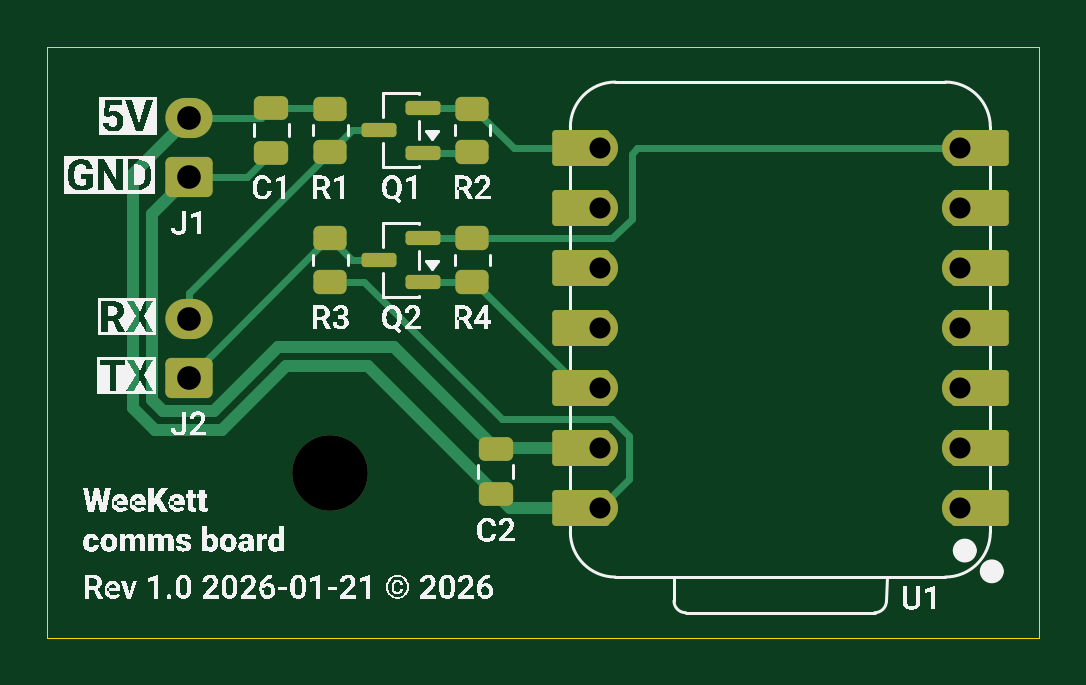
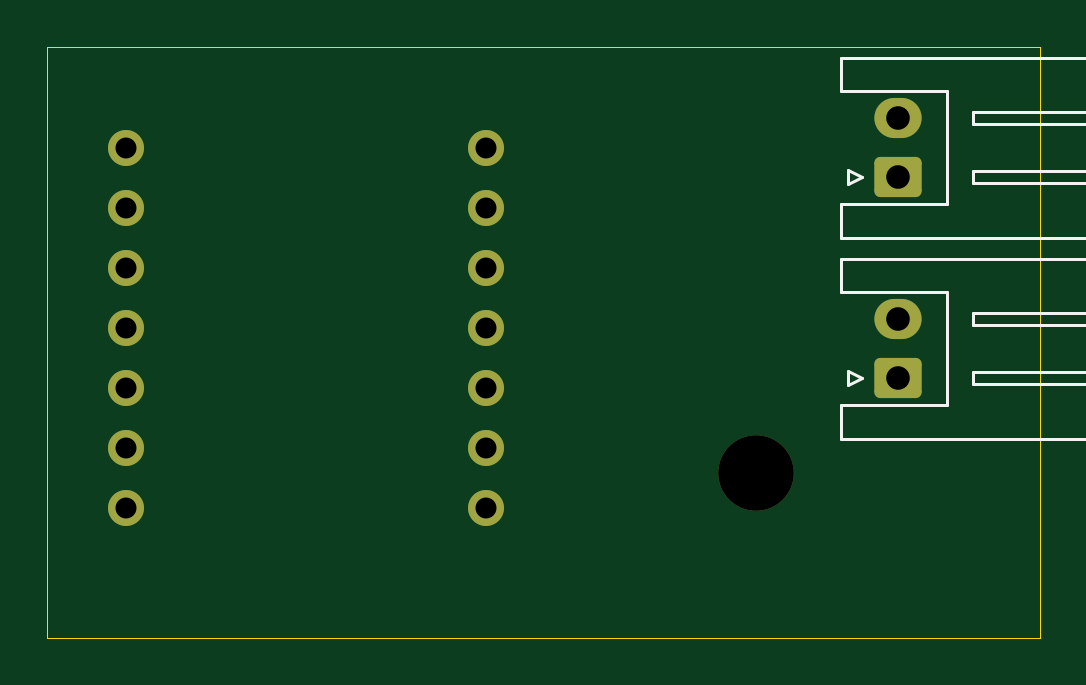
Circuit board: 11 layer files. Board 42.0 x 25.0 mm.
- bottom_copper: WeeKett comms board-B_Cu.gbr (2789 bytes)
- bottom_mask: WeeKett comms board-B_Mask.gbr (1750 bytes)
- paste: WeeKett comms board-B_Paste.gbr (462 bytes)
- bottom_silk: WeeKett comms board-B_Silkscreen.gbr (3540 bytes)
- outline: WeeKett comms board-Edge_Cuts.gbr (612 bytes)
- top_copper: WeeKett comms board-F_Cu.gbr (8789 bytes)
- top_mask: WeeKett comms board-F_Mask.gbr (3549 bytes)
- paste: WeeKett comms board-F_Paste.gbr (2125 bytes)
- top_silk: WeeKett comms board-F_Silkscreen.gbr (88869 bytes)
- drill: WeeKett comms board-NPTH.drl (345 bytes)
- drill: WeeKett comms board-PTH.drl (639 bytes)

=== bottom_copper: WeeKett comms board-B_Cu.gbr (2789 bytes, source withheld) ===
=== bottom_mask: WeeKett comms board-B_Mask.gbr (1750 bytes, source withheld) ===
=== paste: WeeKett comms board-B_Paste.gbr ===
%TF.GenerationSoftware,KiCad,Pcbnew,9.0.7*%
%TF.CreationDate,2026-01-21T23:56:55+00:00*%
%TF.ProjectId,WeeKett comms board,5765654b-6574-4742-9063-6f6d6d732062,rev?*%
%TF.SameCoordinates,Original*%
%TF.FileFunction,Paste,Bot*%
%TF.FilePolarity,Positive*%
%FSLAX46Y46*%
G04 Gerber Fmt 4.6, Leading zero omitted, Abs format (unit mm)*
G04 Created by KiCad (PCBNEW 9.0.7) date 2026-01-21 23:56:55*
%MOMM*%
%LPD*%
G01*
G04 APERTURE LIST*
G04 APERTURE END LIST*
M02*

=== bottom_silk: WeeKett comms board-B_Silkscreen.gbr (3540 bytes, source withheld) ===
=== outline: WeeKett comms board-Edge_Cuts.gbr ===
%TF.GenerationSoftware,KiCad,Pcbnew,9.0.7*%
%TF.CreationDate,2026-01-21T23:56:55+00:00*%
%TF.ProjectId,WeeKett comms board,5765654b-6574-4742-9063-6f6d6d732062,rev?*%
%TF.SameCoordinates,Original*%
%TF.FileFunction,Profile,NP*%
%FSLAX46Y46*%
G04 Gerber Fmt 4.6, Leading zero omitted, Abs format (unit mm)*
G04 Created by KiCad (PCBNEW 9.0.7) date 2026-01-21 23:56:55*
%MOMM*%
%LPD*%
G01*
G04 APERTURE LIST*
%TA.AperFunction,Profile*%
%ADD10C,0.050000*%
%TD*%
G04 APERTURE END LIST*
D10*
X55000000Y-55000000D02*
X97000000Y-55000000D01*
X97000000Y-80000000D01*
X55000000Y-80000000D01*
X55000000Y-55000000D01*
M02*

=== top_copper: WeeKett comms board-F_Cu.gbr (8789 bytes, source omitted) ===
=== top_mask: WeeKett comms board-F_Mask.gbr ===
%TF.GenerationSoftware,KiCad,Pcbnew,9.0.7*%
%TF.CreationDate,2026-01-21T23:56:55+00:00*%
%TF.ProjectId,WeeKett comms board,5765654b-6574-4742-9063-6f6d6d732062,rev?*%
%TF.SameCoordinates,Original*%
%TF.FileFunction,Soldermask,Top*%
%TF.FilePolarity,Negative*%
%FSLAX46Y46*%
G04 Gerber Fmt 4.6, Leading zero omitted, Abs format (unit mm)*
G04 Created by KiCad (PCBNEW 9.0.7) date 2026-01-21 23:56:55*
%MOMM*%
%LPD*%
G01*
G04 APERTURE LIST*
G04 Aperture macros list*
%AMRoundRect*
0 Rectangle with rounded corners*
0 $1 Rounding radius*
0 $2 $3 $4 $5 $6 $7 $8 $9 X,Y pos of 4 corners*
0 Add a 4 corners polygon primitive as box body*
4,1,4,$2,$3,$4,$5,$6,$7,$8,$9,$2,$3,0*
0 Add four circle primitives for the rounded corners*
1,1,$1+$1,$2,$3*
1,1,$1+$1,$4,$5*
1,1,$1+$1,$6,$7*
1,1,$1+$1,$8,$9*
0 Add four rect primitives between the rounded corners*
20,1,$1+$1,$2,$3,$4,$5,0*
20,1,$1+$1,$4,$5,$6,$7,0*
20,1,$1+$1,$6,$7,$8,$9,0*
20,1,$1+$1,$8,$9,$2,$3,0*%
G04 Aperture macros list end*
%ADD10RoundRect,0.250000X0.750000X-0.600000X0.750000X0.600000X-0.750000X0.600000X-0.750000X-0.600000X0*%
%ADD11O,2.000000X1.700000*%
%ADD12RoundRect,0.150000X0.587500X0.150000X-0.587500X0.150000X-0.587500X-0.150000X0.587500X-0.150000X0*%
%ADD13RoundRect,0.152400X1.063600X0.609600X-1.063600X0.609600X-1.063600X-0.609600X1.063600X-0.609600X0*%
%ADD14C,1.524000*%
%ADD15RoundRect,0.152400X-1.063600X-0.609600X1.063600X-0.609600X1.063600X0.609600X-1.063600X0.609600X0*%
%ADD16RoundRect,0.250000X0.450000X-0.262500X0.450000X0.262500X-0.450000X0.262500X-0.450000X-0.262500X0*%
%ADD17C,3.200000*%
%ADD18RoundRect,0.250000X-0.475000X0.250000X-0.475000X-0.250000X0.475000X-0.250000X0.475000X0.250000X0*%
%ADD19RoundRect,0.250000X0.475000X-0.250000X0.475000X0.250000X-0.475000X0.250000X-0.475000X-0.250000X0*%
%ADD20RoundRect,0.250000X-0.450000X0.262500X-0.450000X-0.262500X0.450000X-0.262500X0.450000X0.262500X0*%
G04 APERTURE END LIST*
D10*
%TO.C,J2*%
X61000000Y-69000000D03*
D11*
X61000000Y-66500000D03*
%TD*%
D12*
%TO.C,Q2*%
X70937500Y-64950000D03*
X70937500Y-63050000D03*
X69062500Y-64000000D03*
%TD*%
%TO.C,Q1*%
X70937500Y-59450000D03*
X70937500Y-57550000D03*
X69062500Y-58500000D03*
%TD*%
D13*
%TO.C,U1*%
X77590000Y-74500000D03*
D14*
X78425000Y-74500000D03*
D13*
X77590000Y-71960000D03*
D14*
X78425000Y-71960000D03*
D13*
X77590000Y-69420000D03*
D14*
X78425000Y-69420000D03*
D13*
X77590000Y-66880000D03*
D14*
X78425000Y-66880000D03*
D13*
X77590000Y-64340000D03*
D14*
X78425000Y-64340000D03*
D13*
X77590000Y-61800000D03*
D14*
X78425000Y-61800000D03*
D13*
X77590000Y-59260000D03*
D14*
X78425000Y-59260000D03*
X93665000Y-59260000D03*
D15*
X94500000Y-59260000D03*
D14*
X93665000Y-61800000D03*
D15*
X94500000Y-61800000D03*
D14*
X93665000Y-64340000D03*
D15*
X94500000Y-64340000D03*
D14*
X93665000Y-66880000D03*
D15*
X94500000Y-66880000D03*
D14*
X93665000Y-69420000D03*
D15*
X94500000Y-69420000D03*
D14*
X93665000Y-71960000D03*
D15*
X94500000Y-71960000D03*
D14*
X93665000Y-74500000D03*
D15*
X94500000Y-74500000D03*
%TD*%
D16*
%TO.C,R3*%
X67000000Y-63087500D03*
X67000000Y-64912500D03*
%TD*%
D17*
%TO.C,REF\u002A\u002A*%
X67000000Y-73000000D03*
%TD*%
D16*
%TO.C,R4*%
X73000000Y-64912500D03*
X73000000Y-63087500D03*
%TD*%
%TO.C,R2*%
X73000000Y-59412500D03*
X73000000Y-57587500D03*
%TD*%
D18*
%TO.C,C1*%
X64500000Y-57550000D03*
X64500000Y-59450000D03*
%TD*%
D19*
%TO.C,C2*%
X74000000Y-73900000D03*
X74000000Y-72000000D03*
%TD*%
D20*
%TO.C,R1*%
X67000000Y-57587500D03*
X67000000Y-59412500D03*
%TD*%
D11*
%TO.C,J1*%
X61000000Y-58000000D03*
D10*
X61000000Y-60500000D03*
%TD*%
M02*

=== paste: WeeKett comms board-F_Paste.gbr (2125 bytes, source withheld) ===
=== top_silk: WeeKett comms board-F_Silkscreen.gbr (88869 bytes, source omitted) ===
=== drill: WeeKett comms board-NPTH.drl ===
M48
; DRILL file {KiCad 9.0.7} date 2026-01-22T00:00:50+0000
; FORMAT={-:-/ absolute / metric / decimal}
; #@! TF.CreationDate,2026-01-22T00:00:50+00:00
; #@! TF.GenerationSoftware,Kicad,Pcbnew,9.0.7
; #@! TF.FileFunction,NonPlated,1,2,NPTH
FMAT,2
METRIC
; #@! TA.AperFunction,NonPlated,NPTH,ComponentDrill
T1C3.200
%
G90
G05
T1
X67.0Y-73.0
M30

=== drill: WeeKett comms board-PTH.drl ===
M48
; DRILL file {KiCad 9.0.7} date 2026-01-22T00:00:50+0000
; FORMAT={-:-/ absolute / metric / decimal}
; #@! TF.CreationDate,2026-01-22T00:00:50+00:00
; #@! TF.GenerationSoftware,Kicad,Pcbnew,9.0.7
; #@! TF.FileFunction,Plated,1,2,PTH
FMAT,2
METRIC
; #@! TA.AperFunction,Plated,PTH,ComponentDrill
T1C0.889
; #@! TA.AperFunction,Plated,PTH,ComponentDrill
T2C1.000
%
G90
G05
T1
X78.425Y-59.26
X78.425Y-61.8
X78.425Y-64.34
X78.425Y-66.88
X78.425Y-69.42
X78.425Y-71.96
X78.425Y-74.5
X93.665Y-59.26
X93.665Y-61.8
X93.665Y-64.34
X93.665Y-66.88
X93.665Y-69.42
X93.665Y-71.96
X93.665Y-74.5
T2
X61.0Y-58.0
X61.0Y-60.5
X61.0Y-66.5
X61.0Y-69.0
M30
